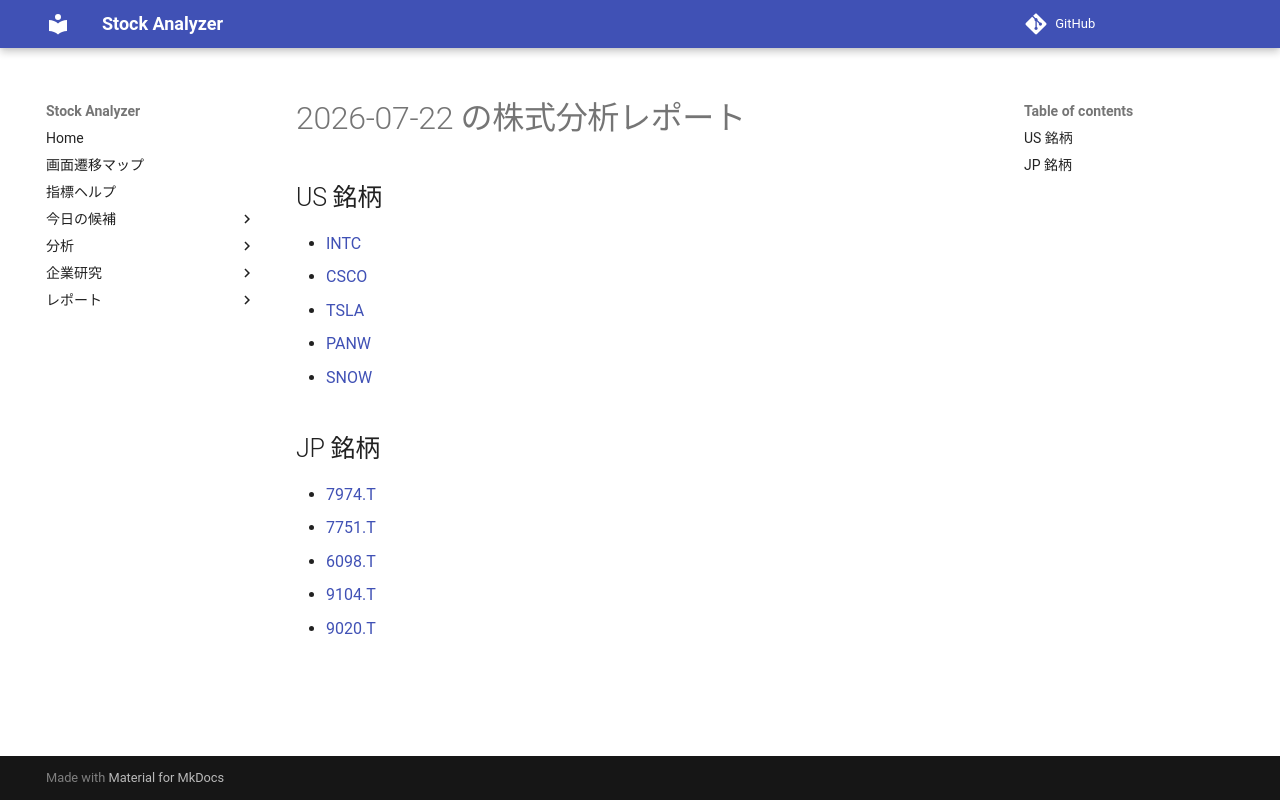

repository: Yumi-note/Making-APP · page: reports/2026-07-22/170125/index.html · generator: mkdocs

# 2026-07-22 の株式分析レポート

## US 銘柄

- [INTC](INTC.md)
- [CSCO](CSCO.md)
- [TSLA](TSLA.md)
- [PANW](PANW.md)
- [SNOW](SNOW.md)

## JP 銘柄

- [7974.T](7974_T.md)
- [7751.T](7751_T.md)
- [6098.T](6098_T.md)
- [9104.T](9104_T.md)
- [9020.T](9020_T.md)
